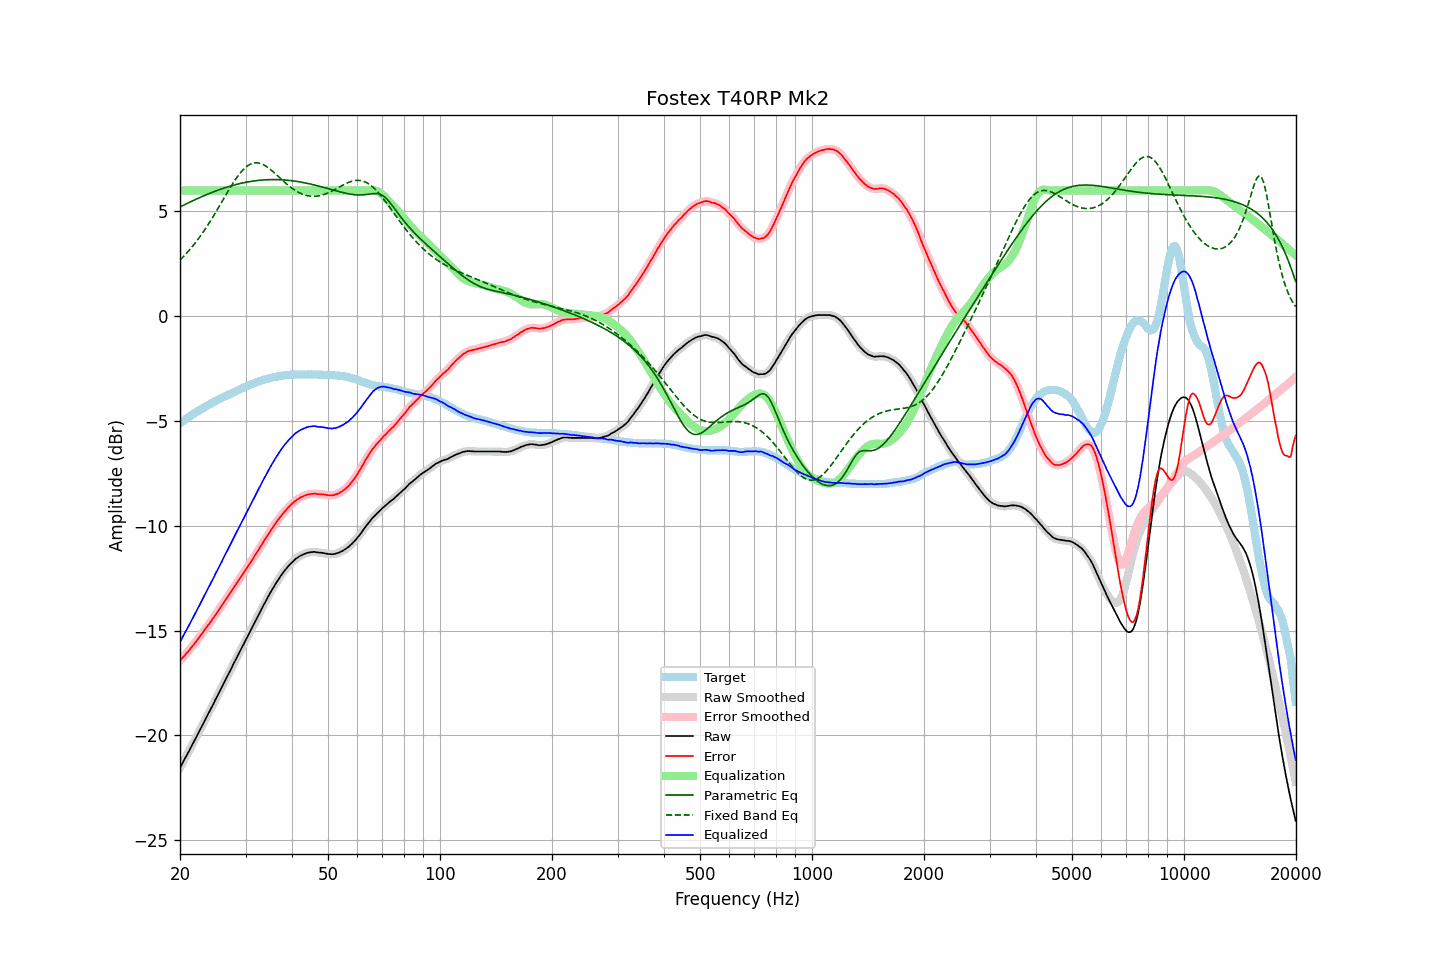

The file beside this chart, header and first rows:
frequency, raw, error, smoothed, error_smoothed, equalization, parametric_eq, fixed_band_eq, equalized_raw, equalized_smoothed, target
20.00, -21.54, -16.44, -21.54, -16.44, 6.00, 5.21, 2.68, -15.54, -15.54, -5.11
20.20, -21.40, -16.36, -21.40, -16.35, 6.00, 5.25, 2.75, -15.40, -15.40, -5.05
20.40, -21.25, -16.26, -21.26, -16.26, 6.00, 5.29, 2.83, -15.25, -15.26, -5.00
20.61, -21.12, -16.18, -21.11, -16.18, 6.00, 5.33, 2.91, -15.12, -15.11, -4.94
20.81, -20.97, -16.09, -20.97, -16.09, 6.00, 5.37, 3.00, -14.97, -14.97, -4.89
21.02, -20.83, -16.01, -20.83, -16.00, 6.00, 5.40, 3.08, -14.83, -14.83, -4.83
21.23, -20.68, -15.91, -20.69, -15.91, 6.00, 5.44, 3.17, -14.68, -14.69, -4.78
21.44, -20.54, -15.81, -20.54, -15.81, 6.00, 5.48, 3.26, -14.54, -14.54, -4.73
21.66, -20.40, -15.72, -20.39, -15.71, 6.00, 5.51, 3.35, -14.40, -14.39, -4.68
21.87, -20.24, -15.61, -20.25, -15.62, 6.00, 5.55, 3.45, -14.24, -14.25, -4.63
22.09, -20.10, -15.52, -20.10, -15.52, 6.00, 5.58, 3.55, -14.10, -14.10, -4.58
22.31, -19.95, -15.42, -19.95, -15.42, 6.00, 5.62, 3.65, -13.95, -13.95, -4.53
22.54, -19.81, -15.32, -19.80, -15.32, 6.00, 5.65, 3.75, -13.81, -13.80, -4.49
22.76, -19.65, -15.21, -19.65, -15.21, 6.00, 5.69, 3.86, -13.65, -13.65, -4.44
22.99, -19.50, -15.10, -19.50, -15.11, 6.00, 5.72, 3.97, -13.50, -13.50, -4.40
23.22, -19.35, -15.00, -19.35, -15.00, 6.00, 5.75, 4.08, -13.35, -13.35, -4.35
23.45, -19.20, -14.89, -19.20, -14.90, 6.00, 5.79, 4.20, -13.20, -13.20, -4.31
23.69, -19.06, -14.79, -19.06, -14.79, 6.00, 5.82, 4.31, -13.06, -13.06, -4.26
23.92, -18.91, -14.69, -18.91, -14.69, 6.00, 5.85, 4.43, -12.91, -12.91, -4.22
24.16, -18.76, -14.59, -18.76, -14.59, 6.00, 5.88, 4.55, -12.76, -12.76, -4.17
24.40, -18.61, -14.48, -18.61, -14.48, 6.00, 5.91, 4.68, -12.61, -12.61, -4.13
24.65, -18.46, -14.37, -18.46, -14.37, 6.00, 5.94, 4.80, -12.46, -12.46, -4.09
24.89, -18.30, -14.25, -18.30, -14.25, 6.00, 5.97, 4.93, -12.30, -12.30, -4.05
25.14, -18.15, -14.14, -18.15, -14.14, 6.00, 6.00, 5.06, -12.15, -12.15, -4.01
25.39, -18.00, -14.03, -18.00, -14.03, 6.00, 6.03, 5.19, -12.00, -12.00, -3.97
25.65, -17.85, -13.92, -17.85, -13.92, 6.00, 6.05, 5.32, -11.85, -11.85, -3.93
25.91, -17.71, -13.81, -17.70, -13.80, 6.00, 6.08, 5.45, -11.71, -11.70, -3.90
26.16, -17.54, -13.69, -17.55, -13.69, 6.00, 6.11, 5.59, -11.54, -11.55, -3.86
26.43, -17.40, -13.57, -17.39, -13.57, 6.00, 6.13, 5.72, -11.40, -11.39, -3.83
26.69, -17.24, -13.46, -17.24, -13.46, 6.00, 6.16, 5.85, -11.24, -11.24, -3.79
26.96, -17.09, -13.35, -17.10, -13.34, 6.00, 6.18, 5.98, -11.09, -11.10, -3.75
27.23, -16.95, -13.23, -16.94, -13.23, 6.00, 6.20, 6.11, -10.95, -10.94, -3.72
27.50, -16.79, -13.11, -16.79, -13.11, 6.00, 6.22, 6.23, -10.79, -10.79, -3.68
27.77, -16.63, -12.99, -16.64, -12.99, 6.00, 6.25, 6.35, -10.63, -10.64, -3.64
28.05, -16.48, -12.87, -16.48, -12.88, 6.00, 6.27, 6.47, -10.48, -10.48, -3.61
28.33, -16.33, -12.76, -16.33, -12.76, 6.00, 6.29, 6.58, -10.33, -10.33, -3.57
28.62, -16.19, -12.65, -16.18, -12.65, 6.00, 6.31, 6.69, -10.19, -10.18, -3.53
28.90, -16.03, -12.54, -16.03, -12.54, 6.00, 6.33, 6.79, -10.03, -10.03, -3.49
29.19, -15.88, -12.42, -15.88, -12.42, 6.00, 6.34, 6.88, -9.88, -9.88, -3.46
29.48, -15.73, -12.31, -15.73, -12.31, 6.00, 6.36, 6.97, -9.73, -9.73, -3.42
29.78, -15.58, -12.20, -15.58, -12.19, 6.00, 6.38, 7.05, -9.58, -9.58, -3.39
30.08, -15.44, -12.08, -15.43, -12.08, 6.00, 6.39, 7.11, -9.44, -9.43, -3.36
30.38, -15.29, -11.97, -15.28, -11.96, 6.00, 6.41, 7.17, -9.29, -9.28, -3.32
30.68, -15.13, -11.84, -15.13, -11.85, 6.00, 6.42, 7.22, -9.13, -9.13, -3.29
30.99, -14.98, -11.73, -14.98, -11.73, 6.00, 6.43, 7.26, -8.98, -8.98, -3.25
31.30, -14.83, -11.61, -14.83, -11.61, 6.00, 6.44, 7.29, -8.83, -8.83, -3.22
31.61, -14.68, -11.49, -14.68, -11.49, 6.00, 6.46, 7.31, -8.68, -8.68, -3.19
31.93, -14.54, -11.37, -14.53, -11.37, 6.00, 6.47, 7.32, -8.54, -8.53, -3.16
32.24, -14.38, -11.25, -14.38, -11.25, 6.00, 6.48, 7.32, -8.38, -8.38, -3.14
32.57, -14.23, -11.13, -14.23, -11.13, 6.00, 6.48, 7.31, -8.23, -8.23, -3.11
32.89, -14.08, -11.00, -14.08, -11.00, 6.00, 6.49, 7.29, -8.08, -8.08, -3.08
33.22, -13.93, -10.87, -13.93, -10.88, 6.00, 6.50, 7.26, -7.93, -7.93, -3.06
33.55, -13.78, -10.75, -13.79, -10.75, 6.00, 6.50, 7.22, -7.78, -7.79, -3.03
33.89, -13.64, -10.63, -13.64, -10.63, 6.00, 6.51, 7.18, -7.64, -7.64, -3.01
34.23, -13.50, -10.51, -13.50, -10.51, 6.00, 6.51, 7.13, -7.50, -7.50, -2.99
34.57, -13.35, -10.39, -13.36, -10.39, 6.00, 6.52, 7.08, -7.35, -7.36, -2.97
34.92, -13.21, -10.27, -13.22, -10.27, 6.00, 6.52, 7.02, -7.21, -7.22, -2.95
35.27, -13.08, -10.15, -13.08, -10.15, 6.00, 6.52, 6.96, -7.08, -7.08, -2.93
35.62, -12.95, -10.04, -12.95, -10.04, 6.00, 6.52, 6.89, -6.95, -6.95, -2.91
35.97, -12.82, -9.93, -12.83, -9.93, 6.00, 6.52, 6.82, -6.82, -6.83, -2.89
... 635 more rows
